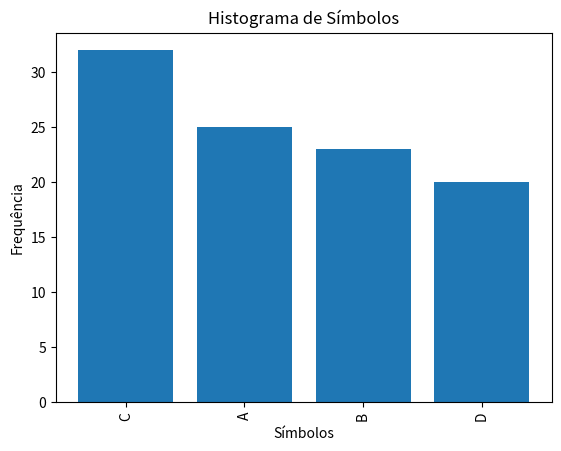
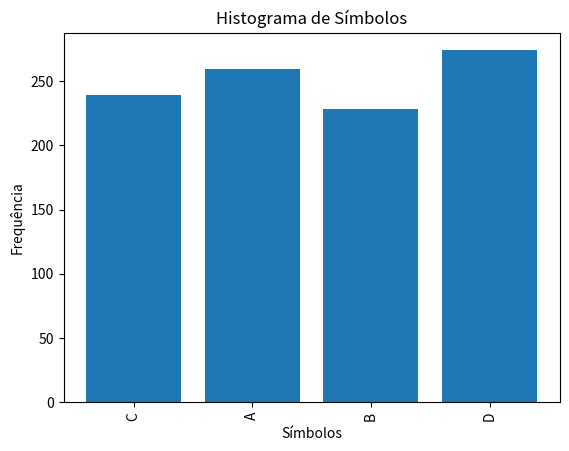
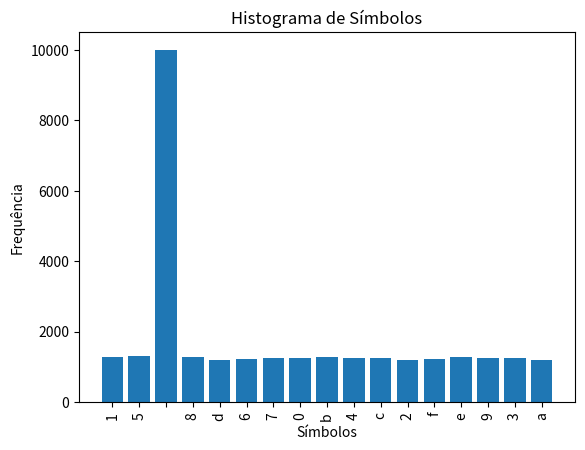

These charts were generated, in order, by the following Python code:
import random
import string
import math
import matplotlib.pyplot as plt
from collections import Counter

# Função para gerar sequência de símbolos com base em probabilidades
def gerar_sequencia(alfabeto, probabilidades, N):
    return random.choices(alfabeto, probabilidades, k=N)

# (i) Gerar palavras-passe robustas
def gerar_palavra_passe():
    alfabeto = string.ascii_letters + string.digits + string.punctuation
    return ''.join(gerar_sequencia(alfabeto, [1/len(alfabeto)]*len(alfabeto), random.randint(10, 14)))

# (ii) Gerar endereço IPv4
def gerar_ip_v4():
    return '.'.join(str(random.randint(0, 255)) for _ in range(4))

# (iii) Gerar endereço IPv6
def gerar_ip_v6():
    return ':'.join(f"{random.randint(0, 65535):x}" for _ in range(8))

# (iv) Gerar tuplo hexadecimal com 8 elementos
def gerar_tuplo_hex():
    return tuple(f"{random.randint(0, 255):x}" for _ in range(8))

# Gerar arquivo com sequência de símbolos
def gerar_arquivo(alfabeto, probabilidades, N, nome_arquivo):
    sequencia = gerar_sequencia(alfabeto, probabilidades, N)
    with open(nome_arquivo, 'w', encoding='utf-8') as f:  # Agora o arquivo é salvo com codificação UTF-8
        f.write(''.join(sequencia))

# Função para calcular entropia
def calcular_entropia(probabilidades):
    return -sum(p * math.log2(p) for p in probabilidades if p > 0)

# Gerar histograma de sequência no arquivo
def gerar_histograma(arquivo):
    with open(arquivo, 'r', encoding='utf-8') as f:  # Lê o arquivo com codificação UTF-8
        dados = f.read()

    contagem = Counter(dados)  # Conta a frequência de cada símbolo
    simbolos = list(contagem.keys())
    frequencias = list(contagem.values())
    
    plt.bar(simbolos, frequencias)  # Plota o histograma
    plt.xlabel('Símbolos')
    plt.ylabel('Frequência')
    plt.title('Histograma de Símbolos')
    plt.xticks(rotation=90)  # Gira os rótulos do eixo X para evitar sobreposição
    plt.show()

    # Retorna as probabilidades para o cálculo de entropia
    return [v / len(dados) for v in frequencias]

# (c) Gerar arquivos com diferentes condições
alfabeto1 = ['A', 'B', 'C', 'D']
probabilidades1 = [0.25, 0.25, 0.25, 0.25]
gerar_arquivo(alfabeto1, probabilidades1, 100, "ficheiro1.txt")
gerar_arquivo(alfabeto1, probabilidades1, 1000, "ficheiro2.txt")
# Gera alfabeto com 256 símbolos visíveis (hexadecimal de 00 a ff)
alfabeto3 = [f"{i:02x}" for i in range(256)]
probabilidades3 = [1/256] * 256

# Gera a sequência de 10.000 símbolos (strings como '00', 'ff', etc.)
sequencia = gerar_sequencia(alfabeto3, probabilidades3, 10000)

# Salva no arquivo com separação por espaço para facilitar leitura
with open("ficheiro3.txt", 'w', encoding='utf-8') as f:
    f.write(' '.join(sequencia))  # Conteúdo como: "1a ff 4e 2b ..."

# (d) Analisar os arquivos gerados
for arquivo in ["ficheiro1.txt", "ficheiro2.txt", "ficheiro3.txt"]:
    with open(arquivo, 'r', encoding='utf-8') as f:
        dados = f.read()
    contagem = Counter(dados)
    probabilidades = [v / len(dados) for v in contagem.values()]
    entropia = calcular_entropia(probabilidades)
    print(f"Entropia de {arquivo}: {entropia:.2f}")
    gerar_histograma(arquivo)
